Dataset: dataset (GitHub, pakhaji1/Klasifikasi-Indonesian-Food). Classes: ayam goreng, gado-gado, mie goreng, sate.

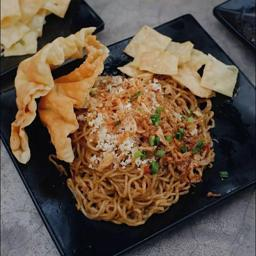
Label: mie goreng

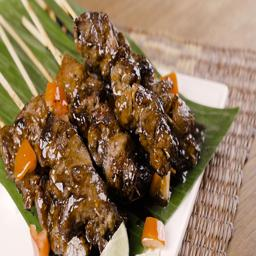
Label: sate

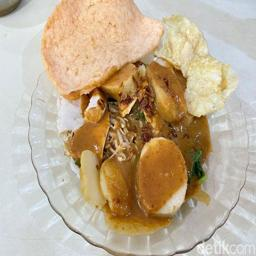
Label: gado-gado

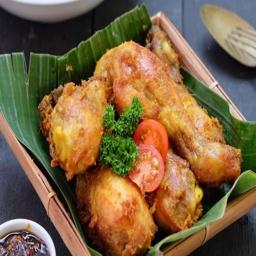
Label: ayam goreng

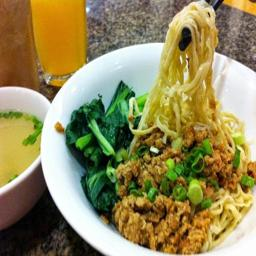
Label: mie goreng

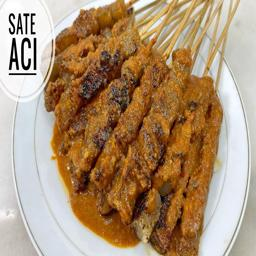
Label: sate
